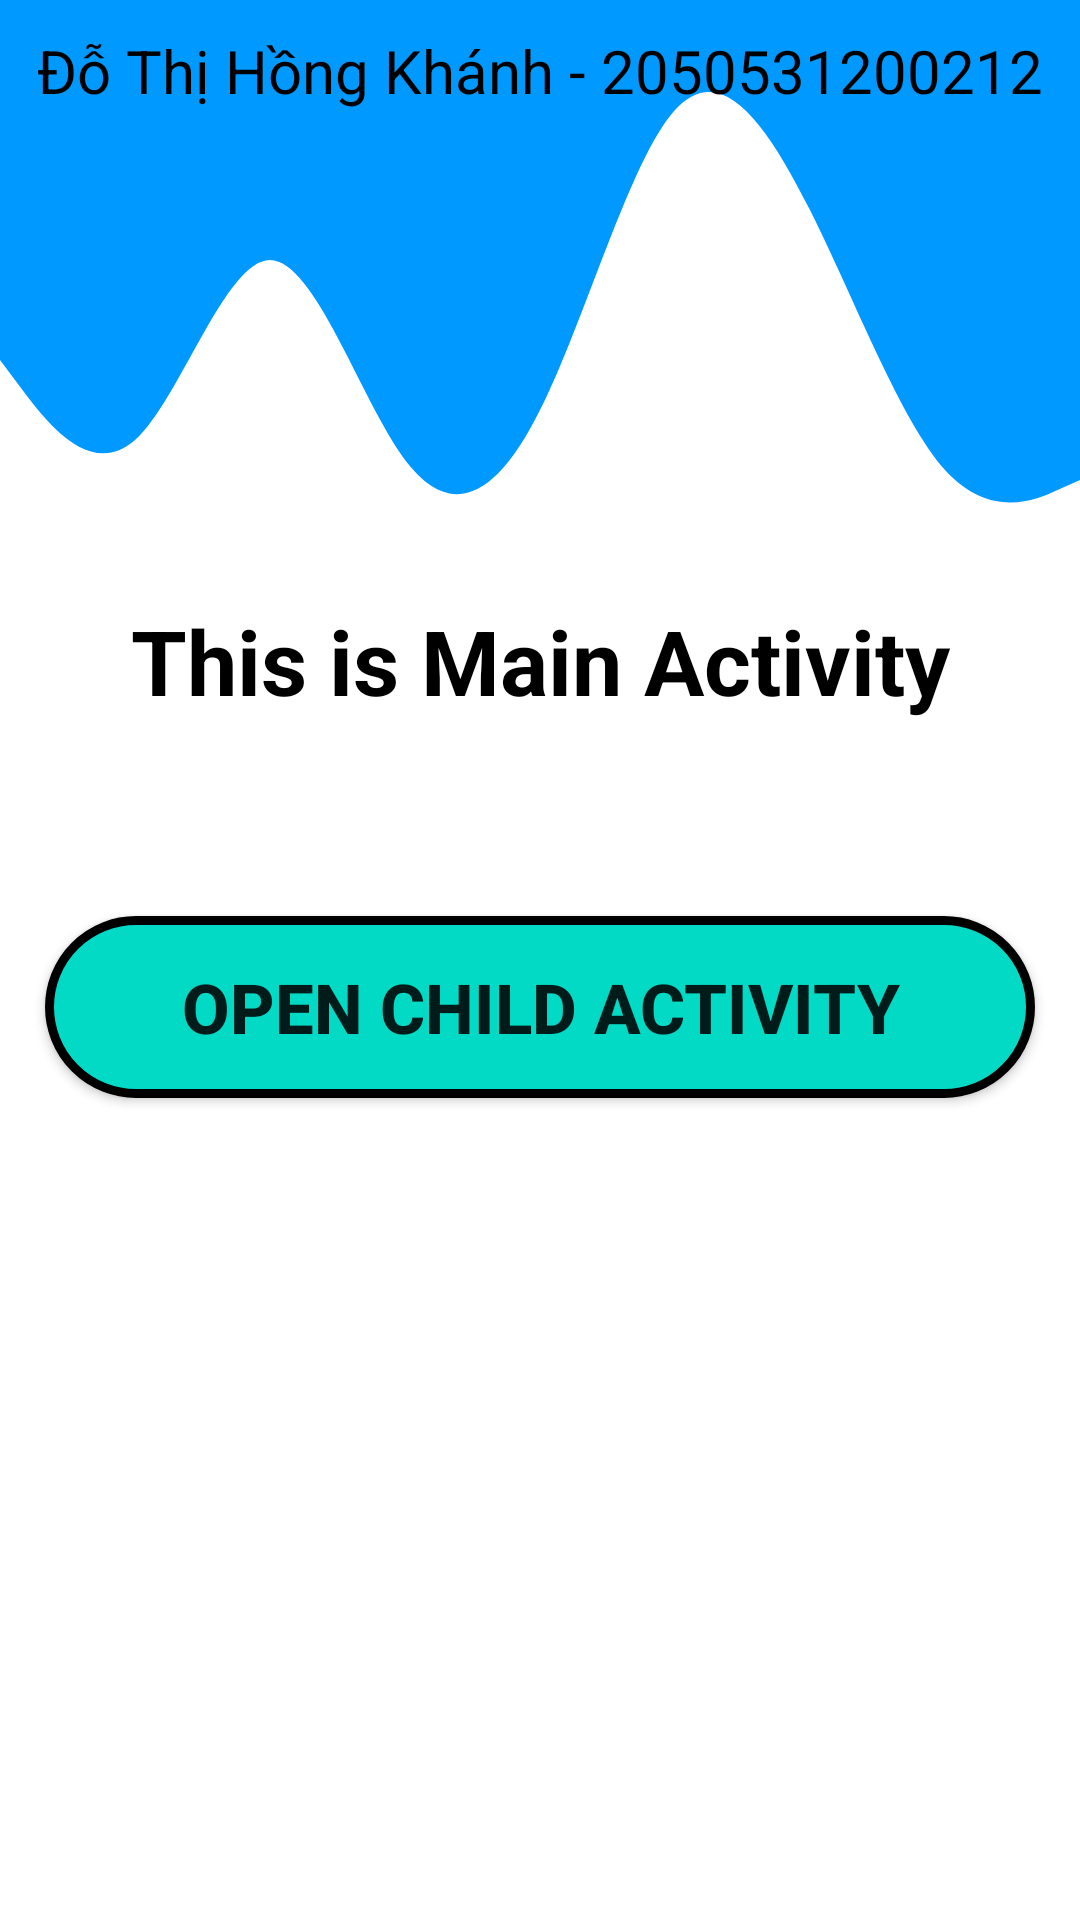

Android layout source for this screen:
<!-- AndroidManifest.xml: application theme Theme.Tuan3_taoVaDiChuyenActivity -->
<!-- res/layout/activity_main.xml -->
<?xml version="1.0" encoding="utf-8"?>
<RelativeLayout xmlns:android="http://schemas.android.com/apk/res/android"
    xmlns:app="http://schemas.android.com/apk/res-auto"
    xmlns:tools="http://schemas.android.com/tools"
    android:layout_width="match_parent"
    android:layout_height="match_parent"
    tools:context=".MainActivity">
   <LinearLayout
       android:layout_width="match_parent"
       android:orientation="vertical"
       android:layout_height="wrap_content">
      <LinearLayout
          android:layout_width="match_parent"
          android:layout_height="200dp"
          android:layout_centerHorizontal="true"
          android:background="@drawable/ic_wave__5_">
   <TextView
       android:layout_width="match_parent"
       android:layout_height="wrap_content"
      android:text="Đỗ Thị Hồng Khánh - 2050531200212"
       android:gravity="center"
       android:layout_marginTop="10dp"
       android:textSize="20dp"
       android:textColor="@color/black"></TextView>
      </LinearLayout>
      <LinearLayout
          android:layout_width="match_parent"
          android:layout_height="wrap_content">
         <TextView
             android:layout_width="match_parent"
             android:layout_height="match_parent"
             android:text="This is Main Activity"
             android:gravity="center"
             android:textSize="30dp"
             android:textColor="@color/black"
             android:textStyle="bold">

         </TextView>
      </LinearLayout>
      <LinearLayout
          android:layout_width="match_parent"
          android:layout_height="wrap_content"
          android:orientation="vertical"
          android:layout_marginTop="50dp">
         <Button
             android:id="@+id/btnOpenChildActivity"
             android:layout_width="match_parent"
             android:layout_height="wrap_content"
             android:text="Open child Activity"
             android:layout_margin="15dp"
             android:gravity="center"
             android:textSize="23dp"
             android:textStyle="bold"
             android:padding="15dp"
             android:background="@drawable/boder"
             />
      </LinearLayout>
   </LinearLayout>


</RelativeLayout>
<!-- resources referenced by this layout -->
<resources>
  <!-- drawable boder (drawable) -->
  <?xml version="1.0" encoding="utf-8"?>
  <shape xmlns:android="http://schemas.android.com/apk/res/android">
      <stroke
          android:width="3dip"
          android:color="@color/black" />
      <corners android:radius="30dp" />
      <solid
          android:color="@color/teal_200" />
  </shape>
  <!-- drawable ic_wave__5_ (drawable) -->
  <vector xmlns:android="http://schemas.android.com/apk/res/android"
      android:width="1440dp"
      android:height="320dp"
      android:viewportWidth="1440"
      android:viewportHeight="320">
    <path
        android:pathData="M0,192L30,208C60,224 120,256 180,234.7C240,213 300,139 360,138.7C420,139 480,213 540,245.3C600,277 660,267 720,218.7C780,171 840,85 900,58.7C960,32 1020,64 1080,112C1140,160 1200,224 1260,250.7C1320,277 1380,267 1410,261.3L1440,256L1440,0L1410,0C1380,0 1320,0 1260,0C1200,0 1140,0 1080,0C1020,0 960,0 900,0C840,0 780,0 720,0C660,0 600,0 540,0C480,0 420,0 360,0C300,0 240,0 180,0C120,0 60,0 30,0L0,0Z"
        android:fillColor="#0099ff"/>
  </vector>
  <style name="Theme.Tuan3_taoVaDiChuyenActivity" parent="Theme.MaterialComponents.DayNight.DarkActionBar">
          
          <item name="colorPrimary">@color/purple_500</item>
          <item name="colorPrimaryVariant">@color/purple_700</item>
          <item name="colorOnPrimary">@color/white</item>
          
          <item name="colorSecondary">@color/teal_200</item>
          <item name="colorSecondaryVariant">@color/teal_700</item>
          <item name="colorOnSecondary">@color/black</item>
          
          <item name="android:statusBarColor" tools:targetApi="l">?attr/colorPrimaryVariant</item>
          
      </style>
  <!-- not gathered from this repository: default colours our renderer supplied (Android Studio template values) -->
  <color name="purple_500">#FF6200EE</color>
  <color name="purple_700">#FF3700B3</color>
  <color name="teal_200">#FF03DAC5</color>
  <color name="teal_700">#FF018786</color>
  <color name="black">#FF000000</color>
  <color name="white">#FFFFFFFF</color>
</resources>
